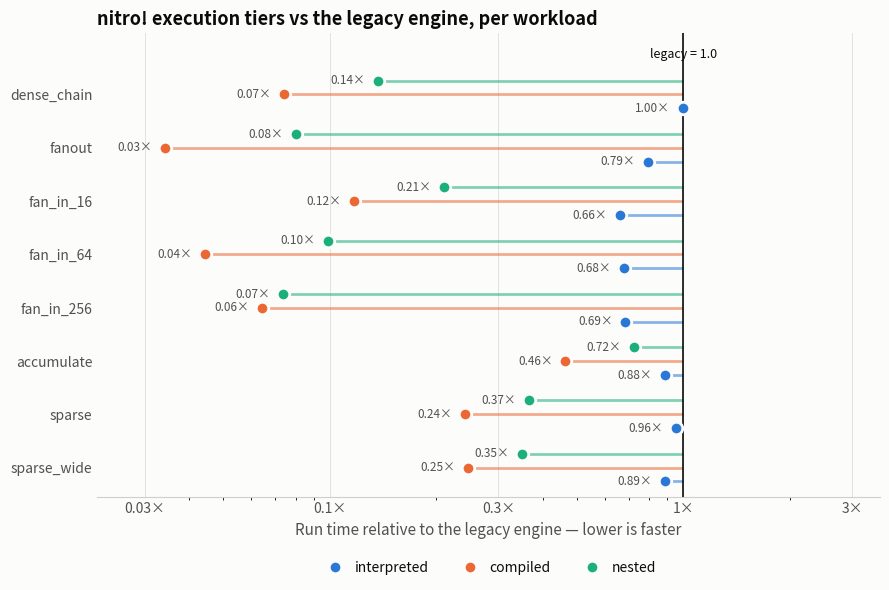

This figure's Python source: (Note: this script raises an exception after producing the figure.)
# Renders images/tiers/summary.png — every `tiers` workload's three next
# engines expressed as a ratio against the legacy bar on the same workload.
#
# The suite's headline question is a *relationship*, not a wall-clock number
# ("is next-interpreted at least as fast as legacy, on every workload?"), and
# criterion's own violin plots only ever compare within one group. This is the
# cross-workload view.
#
# The table below is a *reading*, not source: refill it from a local run
# before regenerating, since criterion wall-clock numbers are hardware
# specific. Milliseconds, point estimates, straight off
#
#   cargo bench -p wingfoil-next --bench tiers
#
# The values in place were measured on the machine in images/lscpu-b.txt.
import matplotlib

matplotlib.use('Agg')
import matplotlib.pyplot as plt
import matplotlib.ticker as ticker
import numpy as np

# workload -> (legacy, interpreted, compiled, nested), milliseconds
DATA = {
    'dense_chain':  (7.8794,  7.8651,  0.58549, 1.0769),
    'fanout':       (19.301,  15.295,  0.65889, 1.5474),
    'fan_in_16':    (4.5890,  3.0364,  0.53585, 0.96756),
    'fan_in_64':    (12.864,  8.7415,  0.57031, 1.2737),
    'fan_in_256':   (46.369,  31.781,  2.9802,  3.4195),
    'accumulate':   (2.3308,  2.0624,  1.0815,  1.6898),
    'sparse':       (2.9679,  2.8349,  0.71466, 1.0861),
    'sparse_wide':  (3.3007,  2.9229,  0.81420, 1.1513),
}

# Categorical slots 1-3 of the validated default palette, assigned in fixed
# order. Legacy is the 1.0 reference line rather than a fourth bar.
SERIES = [
    ('interpreted', '#2a78d6'),
    ('compiled',    '#eb6834'),
    ('nested',      '#1baf7a'),
]

SURFACE = '#fcfcfb'
INK = '#0b0b0b'
INK_MUTED = '#52514e'

names = list(DATA)
ratios = np.array([[DATA[n][i + 1] / DATA[n][0] for n, in zip(names)]
                   for i in range(3)])

fig, ax = plt.subplots(figsize=(9, 6), facecolor=SURFACE)
ax.set_facecolor(SURFACE)

y = np.arange(len(names))
height = 0.26

# A dot plot, not bars: the axis is logarithmic, so there is no zero for a bar
# length to start from. Each mark sits at its ratio, joined to the legacy
# baseline by a thin connector, so "which side of 1.0" reads at a glance.
for i, (label, colour) in enumerate(SERIES):
    row = y + (1 - i) * height
    ax.hlines(row, 1.0, ratios[i], color=colour, linewidth=2, alpha=0.55,
              zorder=2)
    ax.plot(ratios[i], row, 'o', markersize=9, color=colour, label=label,
            markeredgecolor=SURFACE, markeredgewidth=2, zorder=4,
            linestyle='none')
    for value, yy in zip(ratios[i], row):
        # Label on the far side of the mark from the baseline, so nothing
        # collides with the reference line.
        left = value < 1.0
        ax.text(value * (0.92 if left else 1.09), yy, f'{value:.2f}×',
                va='center', ha='right' if left else 'left',
                fontsize=8.5, color=INK_MUTED, zorder=5)

ax.axvline(1.0, color=INK, linewidth=1.2, zorder=3)
ax.text(1.0, -0.75, 'legacy = 1.0', fontsize=9, color=INK,
        va='center', ha='center')

ax.set_xscale('log')
ax.set_xlim(0.022, 3.6)
ax.xaxis.set_major_locator(ticker.FixedLocator([0.03, 0.1, 0.3, 1.0, 3.0]))
ax.xaxis.set_major_formatter(ticker.FuncFormatter(lambda v, _: f'{v:g}×'))
ax.xaxis.set_minor_formatter(ticker.NullFormatter())

ax.set_yticks(y)
ax.set_yticklabels(names, fontsize=10, color=INK)
ax.set_ylim(len(names) - 0.45, -1.15)

ax.grid(True, axis='x', which='major', linestyle='-', linewidth=0.7, alpha=0.35)
ax.set_axisbelow(True)
for side in ('top', 'right', 'left'):
    ax.spines[side].set_visible(False)
ax.spines['bottom'].set_color('#cfcec9')
ax.tick_params(colors=INK_MUTED, length=0)

ax.set_xlabel('Run time relative to the legacy engine — lower is faster',
              fontsize=11, color=INK_MUTED)
ax.set_title('nitro! execution tiers vs the legacy engine, per workload',
             fontsize=13, fontweight='bold', color=INK, loc='left')
ax.legend(fontsize=10, loc='upper center', bbox_to_anchor=(0.5, -0.11),
          ncol=3, frameon=False, labelcolor=INK, handletextpad=0.4,
          columnspacing=2.0)

fig.tight_layout()
fig.savefig('images/tiers/summary.png', dpi=150, bbox_inches='tight',
            facecolor=SURFACE)
print('saved images/tiers/summary.png')
